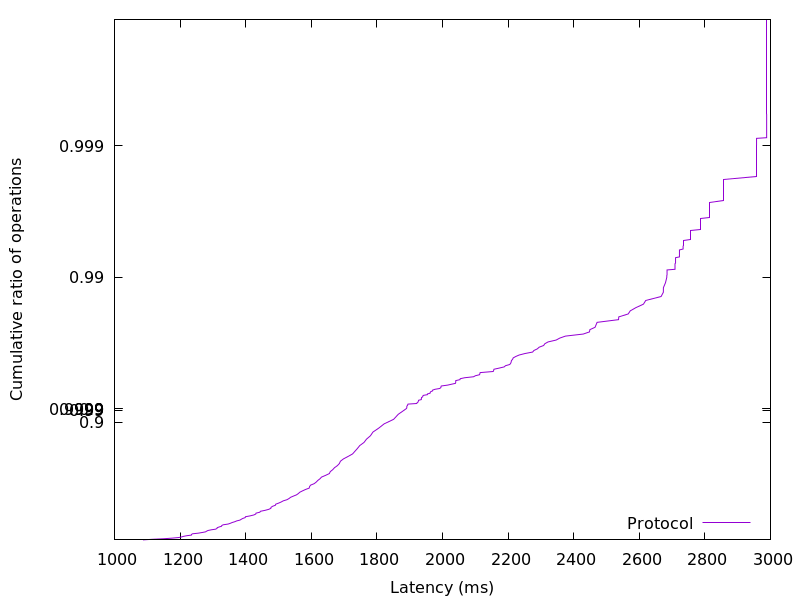

Values plotted in this chart, from the file beside it:
1086.830336, 0.01
1115, 0.02
1150, 0.03
1175, 0.04
1196, 0.05
1205, 0.06
1210, 0.07
1221, 0.08
1235, 0.09
1235, 0.1
1238, 0.11
1256, 0.12
1267, 0.13
1278, 0.14
1281, 0.15
1285, 0.16
1295, 0.17
1309, 0.18
1313, 0.19
1313, 0.2
1319, 0.21
1327, 0.22
1327, 0.23
1331, 0.24
1346, 0.25
1354, 0.26
1359, 0.27
1367, 0.28
1373, 0.29
1383, 0.3
1387, 0.31
1391, 0.32
1399, 0.33
1399, 0.34
1414, 0.35
1425, 0.36
1431, 0.37
1432, 0.38
1443, 0.39
1445, 0.4
1460, 0.41
1470, 0.42
1477, 0.43
1477, 0.44
1482, 0.45
1491, 0.46
1492, 0.47
1501, 0.48
1508, 0.49
1515, 0.5
1526, 0.51
1532, 0.52
1537, 0.53
1546, 0.54
1555, 0.55
1561, 0.56
1565, 0.57
1573, 0.58
1582, 0.59
1594, 0.6
1595, 0.61
... 298 more rows
